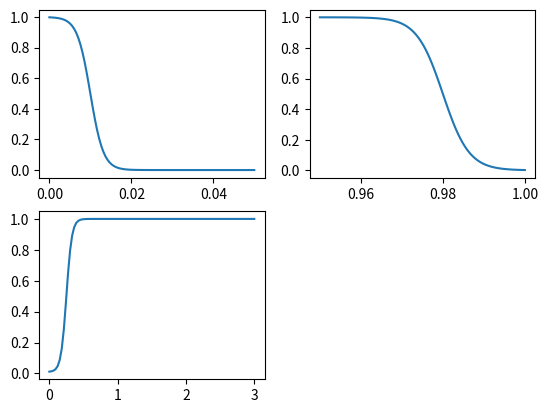

Write Python code to recreate this figure.
import matplotlib.pyplot as plt
import numpy as np

def sigmoid(x, center, radius):
  return 1 / (1 + np.exp(-((x - center)/(radius/np.pi/2))))

def outletPhaseFalloff(liquidLevel):
  bottomFalloff = 0.01
  return 1.0 - sigmoid(liquidLevel, bottomFalloff, bottomFalloff)

def inletPhaseFalloff(liquidLevel):
  topFalloff = 0.02
  return 1.0 - sigmoid(liquidLevel, 1 - topFalloff, topFalloff)

def combustionEfficiencyTransient(time):
  center = 0.25

  minimumLevel = 1e-2
  return minimumLevel + (1 - minimumLevel) * sigmoid(time, center, center)

def injectorTransientFalloff(time):
  center = 0.1

  minimumLevel = 1e-2
  return minimumLevel + (1 - minimumLevel) * sigmoid(time, center, center)



if __name__ == '__main__':
  x = np.linspace(0, 0.05, 100)
  y = []
  for i in range(np.size(x)):
    y.append(outletPhaseFalloff(x[i]))

  plt.subplot(2,2,1)
  plt.plot(x, y)


  x = np.linspace(0.95, 1, 100)
  y = []
  for i in range(np.size(x)):
    y.append(inletPhaseFalloff(x[i]))

  plt.subplot(2,2,2)
  plt.plot(x, y)


  x = np.linspace(0, 3, 100)
  y = []
  for i in range(np.size(x)):
    y.append(combustionEfficiencyTransient(x[i]))

  plt.subplot(2,2,3)
  plt.plot(x, y)

  plt.show()